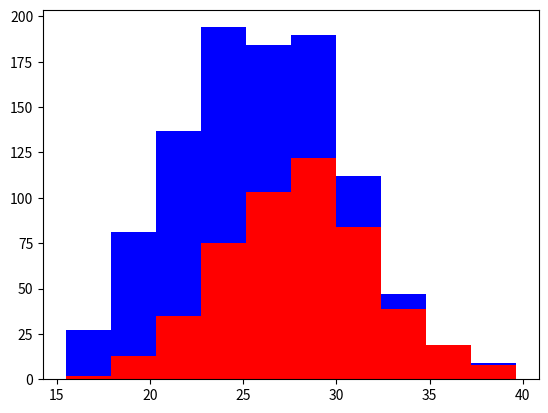

Python code for this plot:
'''
What are good features
-Be able to identify differences between objects
-they take into account how distinguishable and unique
-in ml you need multiple features --better for features to be independent, avoid the redundant features
-types of features: think of what you need to know,unique traits, that would help

Recap: Ideal features are
-Informative
-Independent
-Simple
'''
import numpy as np
import matplotlib.pyplot as plt

greyhounds = 500
labs = 500

grey_height = 28 + 4 * np.random.randn(greyhounds)
lab_height = 24 + 4 * np.random.randn(labs)

#as shown by chart, while height does help identify which kind of dog well for the outer cases
#is shows to be difficult to only use height for the middle section/area
#would need another feature such as how fast god runs, average weight, average hair length
#to further narrow down the kind of dog for the classifier to decide
plt.hist([grey_height,lab_height], stacked=True, color=['r','b'])
plt.show()